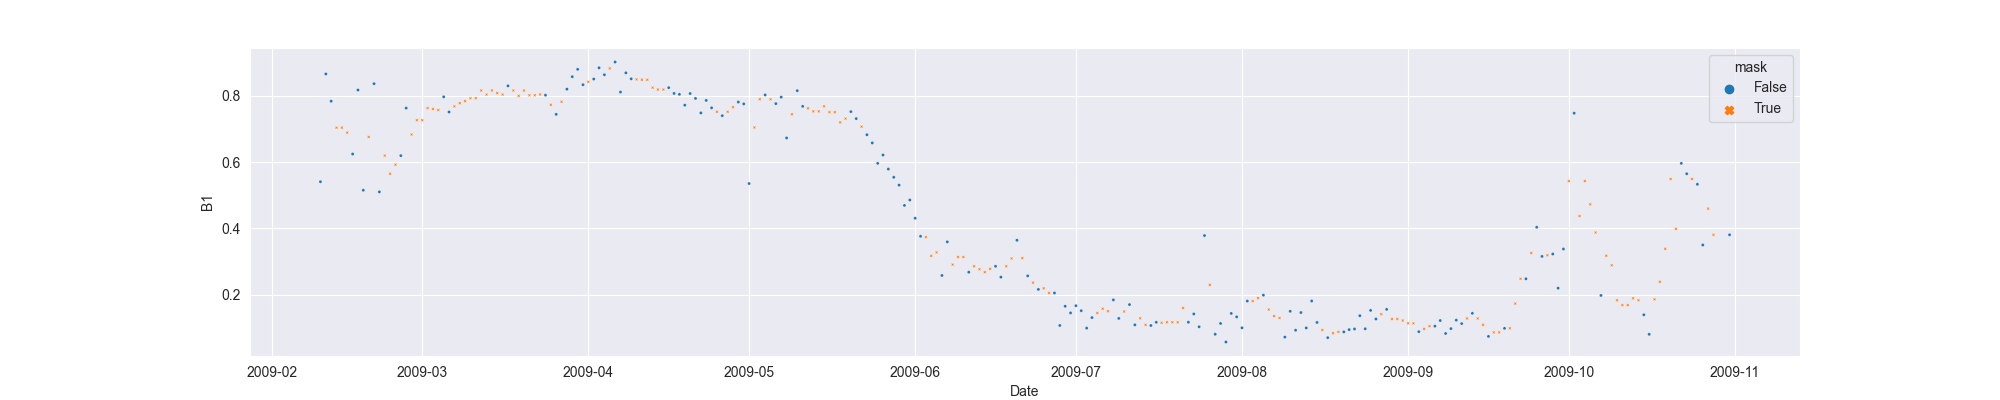

The table this chart was drawn from, first rows:
system:time_start, B1, B1_interpolate
2009-02-10, 0.541, 0.541
2009-02-11, 0.8665, 0.8665
2009-02-12, 0.7842, 0.7842
2009-02-13, , 0.7042
2009-02-14, , 0.7044
2009-02-15, , 0.6893
2009-02-16, 0.6246, 0.6246
2009-02-17, 0.818, 0.818
2009-02-18, 0.5152, 0.5152
2009-02-19, , 0.6762
2009-02-20, 0.8372, 0.8372
2009-02-21, 0.5102, 0.5102
2009-02-22, , 0.6198
2009-02-23, , 0.565
2009-02-24, , 0.5924
2009-02-25, 0.6198, 0.6198
2009-02-26, 0.7634, 0.7634
2009-02-27, , 0.6836
2009-02-28, , 0.7269
2009-03-01, , 0.7269
2009-03-02, , 0.7634
2009-03-03, , 0.7606
2009-03-04, , 0.7575
2009-03-05, 0.7975, 0.7975
2009-03-06, 0.7516, 0.7516
2009-03-07, , 0.7686
2009-03-08, , 0.7783
2009-03-09, , 0.7843
2009-03-10, , 0.7932
2009-03-11, , 0.7932
2009-03-12, , 0.8166
2009-03-13, , 0.8042
2009-03-14, , 0.8166
2009-03-15, , 0.8088
2009-03-16, , 0.8044
2009-03-17, 0.8306, 0.8306
2009-03-18, , 0.8166
2009-03-19, , 0.8005
2009-03-20, , 0.8166
2009-03-21, , 0.8022
2009-03-22, , 0.8022
2009-03-23, , 0.8046
2009-03-24, 0.8025, 0.8025
2009-03-25, , 0.7735
2009-03-26, 0.7445, 0.7445
2009-03-27, , 0.7826
2009-03-28, 0.8207, 0.8207
2009-03-29, 0.8583, 0.8583
2009-03-30, 0.8805, 0.8805
2009-03-31, 0.8342, 0.8342
2009-04-01, , 0.8427
2009-04-02, 0.8512, 0.8512
2009-04-03, 0.8852, 0.8852
2009-04-04, 0.8641, 0.8641
2009-04-05, , 0.8834
2009-04-06, 0.9027, 0.9027
2009-04-07, 0.8119, 0.8119
2009-04-08, 0.8699, 0.8699
2009-04-09, 0.8519, 0.8519
2009-04-10, , 0.8502
... 204 more rows
